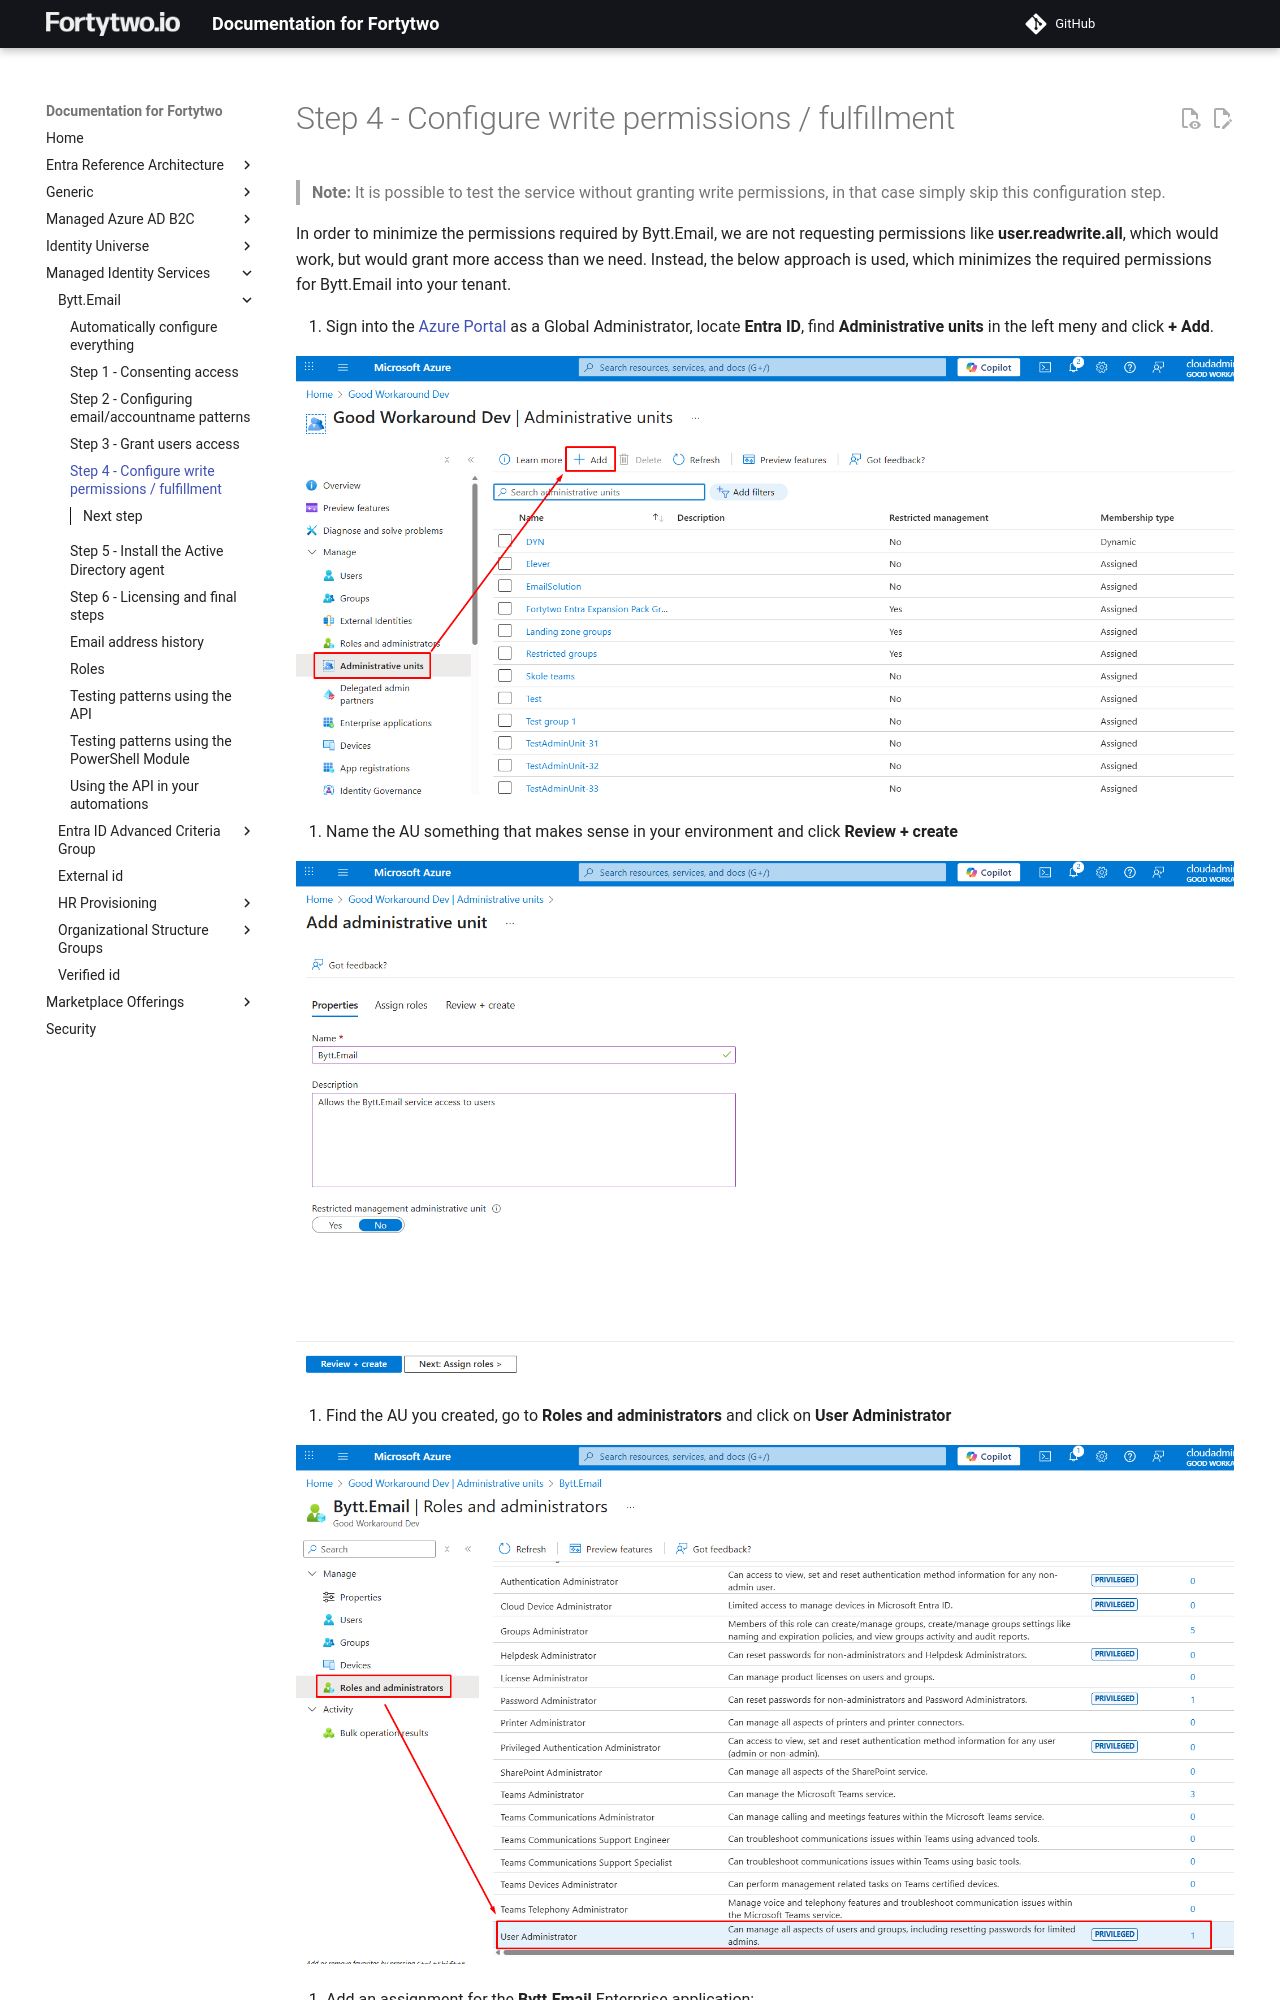

repository: fortytwoservices/public-docs.fortytwo.io · page: managed-identity-services/Bytt.Email/config-step4/index.html · generator: mkdocs

# Step 4 - Configure write permissions / fulfillment

> **Note:** It is possible to test the service without granting write permissions, in that case simply skip this configuration step.

In order to minimize the permissions required by Bytt.Email, we are not requesting permissions like **user.readwrite.all**, which would work, but would grant more access than we need. Instead, the below approach is used, which minimizes the required permissions for Bytt.Email into your tenant. 

1. Sign into the [Azure Portal](https://portal.azure.com) as a Global Administrator, locate **Entra ID**, find **Administrative units** in the left meny and click **+ Add**.

![](media/20250918124350.png)

2. Name the AU something that makes sense in your environment and click **Review + create**

![](media/20250918124453.png)

3. Find the AU you created, go to **Roles and administrators** and click on **User Administrator**

![](media/20250918124632.png)

4. Add an assignment for the **Bytt.Email** Enterprise application:

![](media/20250918124818.png)
